Run: headless pygame with SDL's dummy video driver; simulated clock (each Clock.tick advances the game by its frame time, no real sleeping); random seed 0; keys injected as events and as key.get_pressed() state; no mouse input.
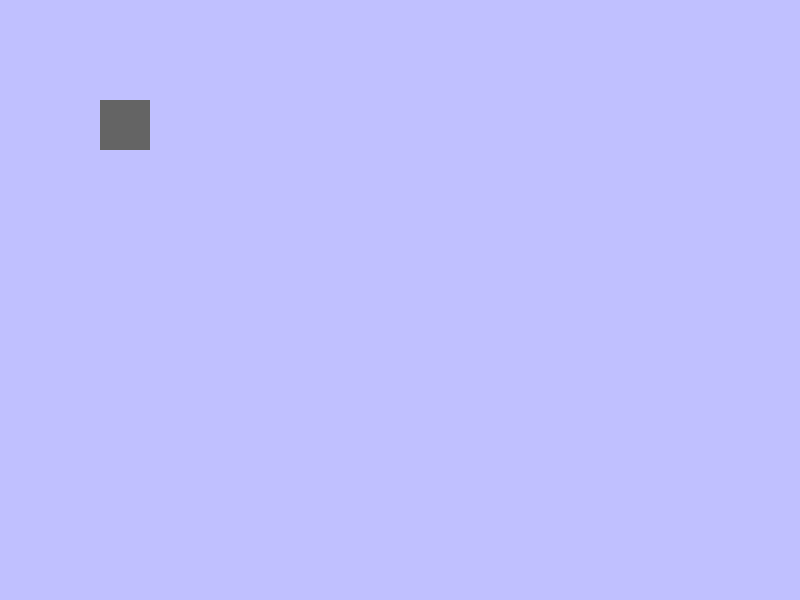
Frame 1 of 4 · flips 1–60 · no input
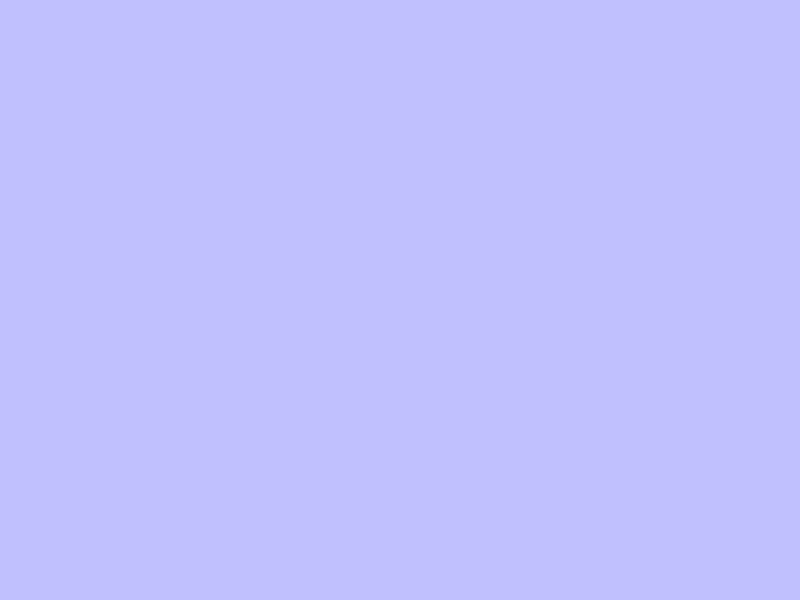
Frame 2 of 4 · flips 61–180 · tapped SPACE, RETURN · held RIGHT (→), D
Frame 3 of 4 · flips 181–300 · held DOWN (↓), S · screen unchanged from frame 2, image omitted
Frame 4 of 4 · flips 301–420 · held LEFT (←), A, UP (↑), W · screen unchanged from frame 3, image omitted

The pygame program that drew these frames:

import pygame

pygame.init()
screen = pygame.display.set_mode((800, 600))
clock = pygame.time.Clock()
game_finished = False

speed = 10

x = 100
y = 100

height = 50
width = 50

while not game_finished:
    for event in pygame.event.get():
        if event.type == pygame.QUIT:
            game_finished = True

    keys = pygame.key.get_pressed()
    if keys[pygame.K_LEFT]:
        x -= speed
    elif keys[pygame.K_RIGHT]:
        x += speed
    elif keys[pygame.K_DOWN]:
        y += speed
    elif keys[pygame.K_UP]:
        y -= speed

    screen.fill((192, 192, 255))
    pygame.draw.rect(screen, (100, 100, 100), (x, y, height, width))
    pygame.display.update()
    clock.tick(60)
